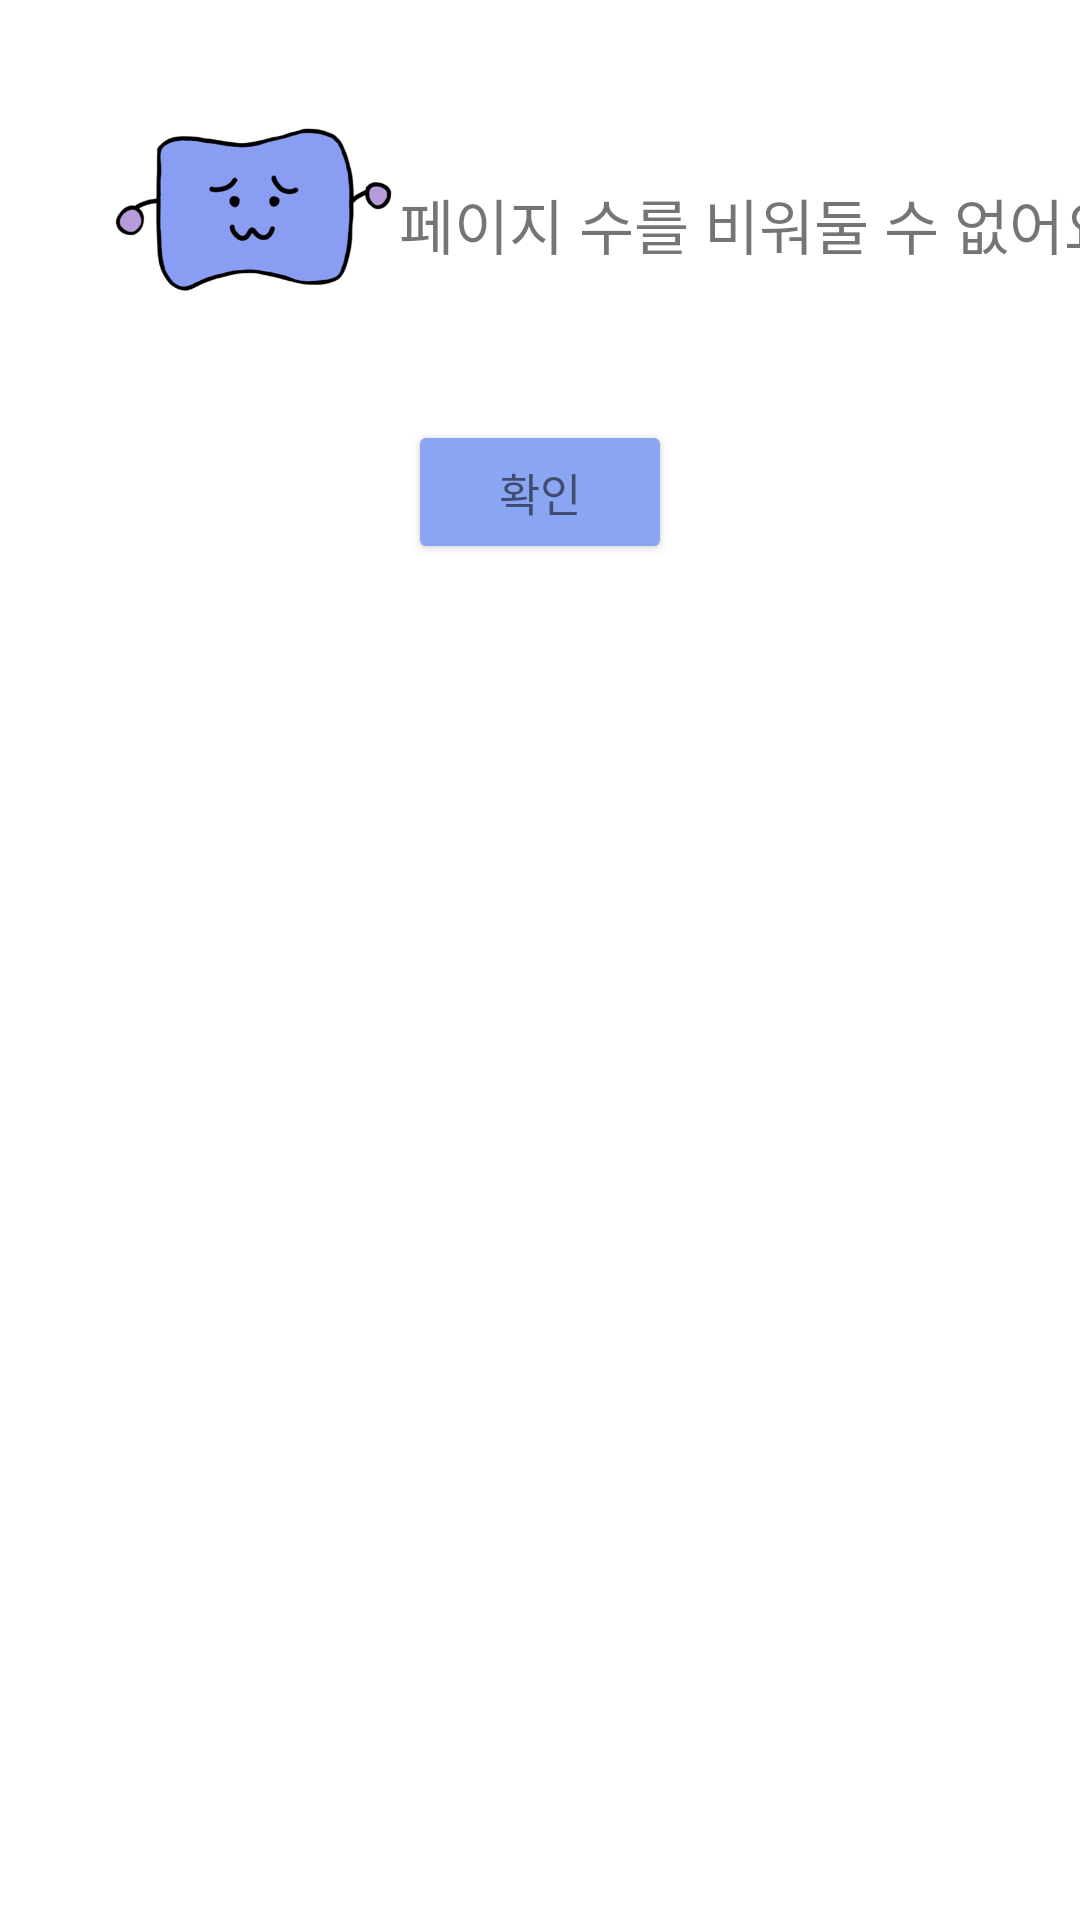

Here is an Android app screen rendered from its layout file. Give the layout XML and the strings, colors and styles it references.
<!-- AndroidManifest.xml: application theme Theme.BookDiary -->
<!-- res/layout/daily_null_dialog.xml -->
<?xml version="1.0" encoding="utf-8"?>
<androidx.constraintlayout.widget.ConstraintLayout xmlns:android="http://schemas.android.com/apk/res/android"
    xmlns:app="http://schemas.android.com/apk/res-auto"
    xmlns:tools="http://schemas.android.com/tools"
    android:layout_width="match_parent"
    android:layout_height="match_parent">

    <ImageView
        android:id="@+id/pepe"
        android:layout_width="100dp"
        android:layout_height="100dp"
        android:layout_marginStart="35dp"
        android:layout_marginTop="20dp"
        app:layout_constraintStart_toStartOf="parent"
        app:layout_constraintTop_toTopOf="parent"
        app:srcCompat="@drawable/sad_bb" />

    <TextView
        android:id="@+id/dialogTextView"
        style="@style/Widget.AppCompat.TextView"
        android:layout_width="wrap_content"
        android:layout_height="wrap_content"
        android:layout_marginTop="60dp"
        android:fontFamily="@font/human"
        android:text="페이지 수를 비워둘 수 없어요"
        android:textSize="20dp"
        app:layout_constraintEnd_toEndOf="parent"
        app:layout_constraintHorizontal_bias="0.141"
        app:layout_constraintStart_toEndOf="@+id/pepe"
        app:layout_constraintTop_toTopOf="parent" />

    <Button
        android:id="@+id/dialogBtn"
        style="@style/Widget.AppCompat.TextView"
        android:layout_width="wrap_content"
        android:layout_height="wrap_content"
        android:layout_marginStart="165dp"
        android:layout_marginTop="20dp"
        android:layout_marginEnd="165dp"
        android:fontFamily="@font/human"
        android:textSize="15dp"
        android:text="확인"
        app:backgroundTint="@color/edtBlue"
        app:layout_constraintEnd_toEndOf="parent"
        app:layout_constraintStart_toStartOf="parent"
        app:layout_constraintTop_toBottomOf="@+id/pepe" />
</androidx.constraintlayout.widget.ConstraintLayout>

    

    
    
    
    
<!-- resources referenced by this layout -->
<resources>
  <color name="edtBlue">#8AA5F2</color>
  <!-- drawable sad_bb: png bitmap (drawable, 58504 bytes) -->
  <style name="Theme.BookDiary" parent="Theme.MaterialComponents.DayNight.DarkActionBar">
          
          <item name="colorPrimary">@color/menuBlue</item>
          <item name="colorPrimaryVariant">@color/menuBlue</item>
          <item name="colorOnPrimary">@color/white</item>
          
          <item name="colorSecondary">@color/teal_200</item>
          <item name="colorSecondaryVariant">@color/teal_700</item>
          <item name="colorOnSecondary">@color/black</item>
          
          <item name="android:statusBarColor" tools:targetApi="l">?attr/colorPrimaryVariant</item>
          
      </style>
  <color name="menuBlue">#C6D4FC</color>
  <color name="white">#FFFFFFFF</color>
  <color name="teal_200">#FF03DAC5</color>
  <color name="teal_700">#FF018786</color>
  <color name="black">#FF000000</color>
</resources>
